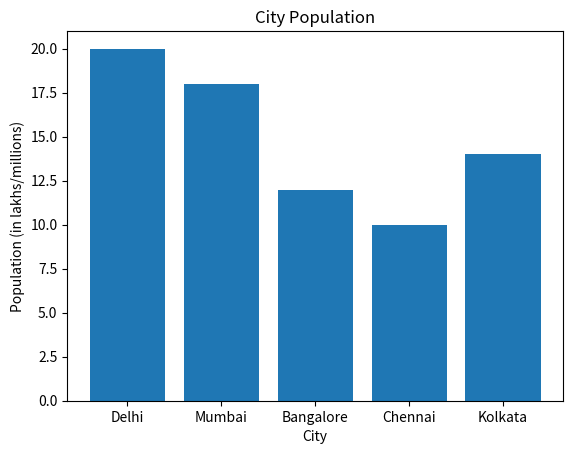

Write the Python code that produced this figure.

import matplotlib.pyplot as plt

cities = ['Delhi','Mumbai','Bangalore','Chennai','Kolkata']
population = [20,18,12,10,14]

plt.bar(cities, population)
plt.title("City Population")
plt.xlabel("City")
plt.ylabel("Population (in lakhs/millions)")
plt.show()
